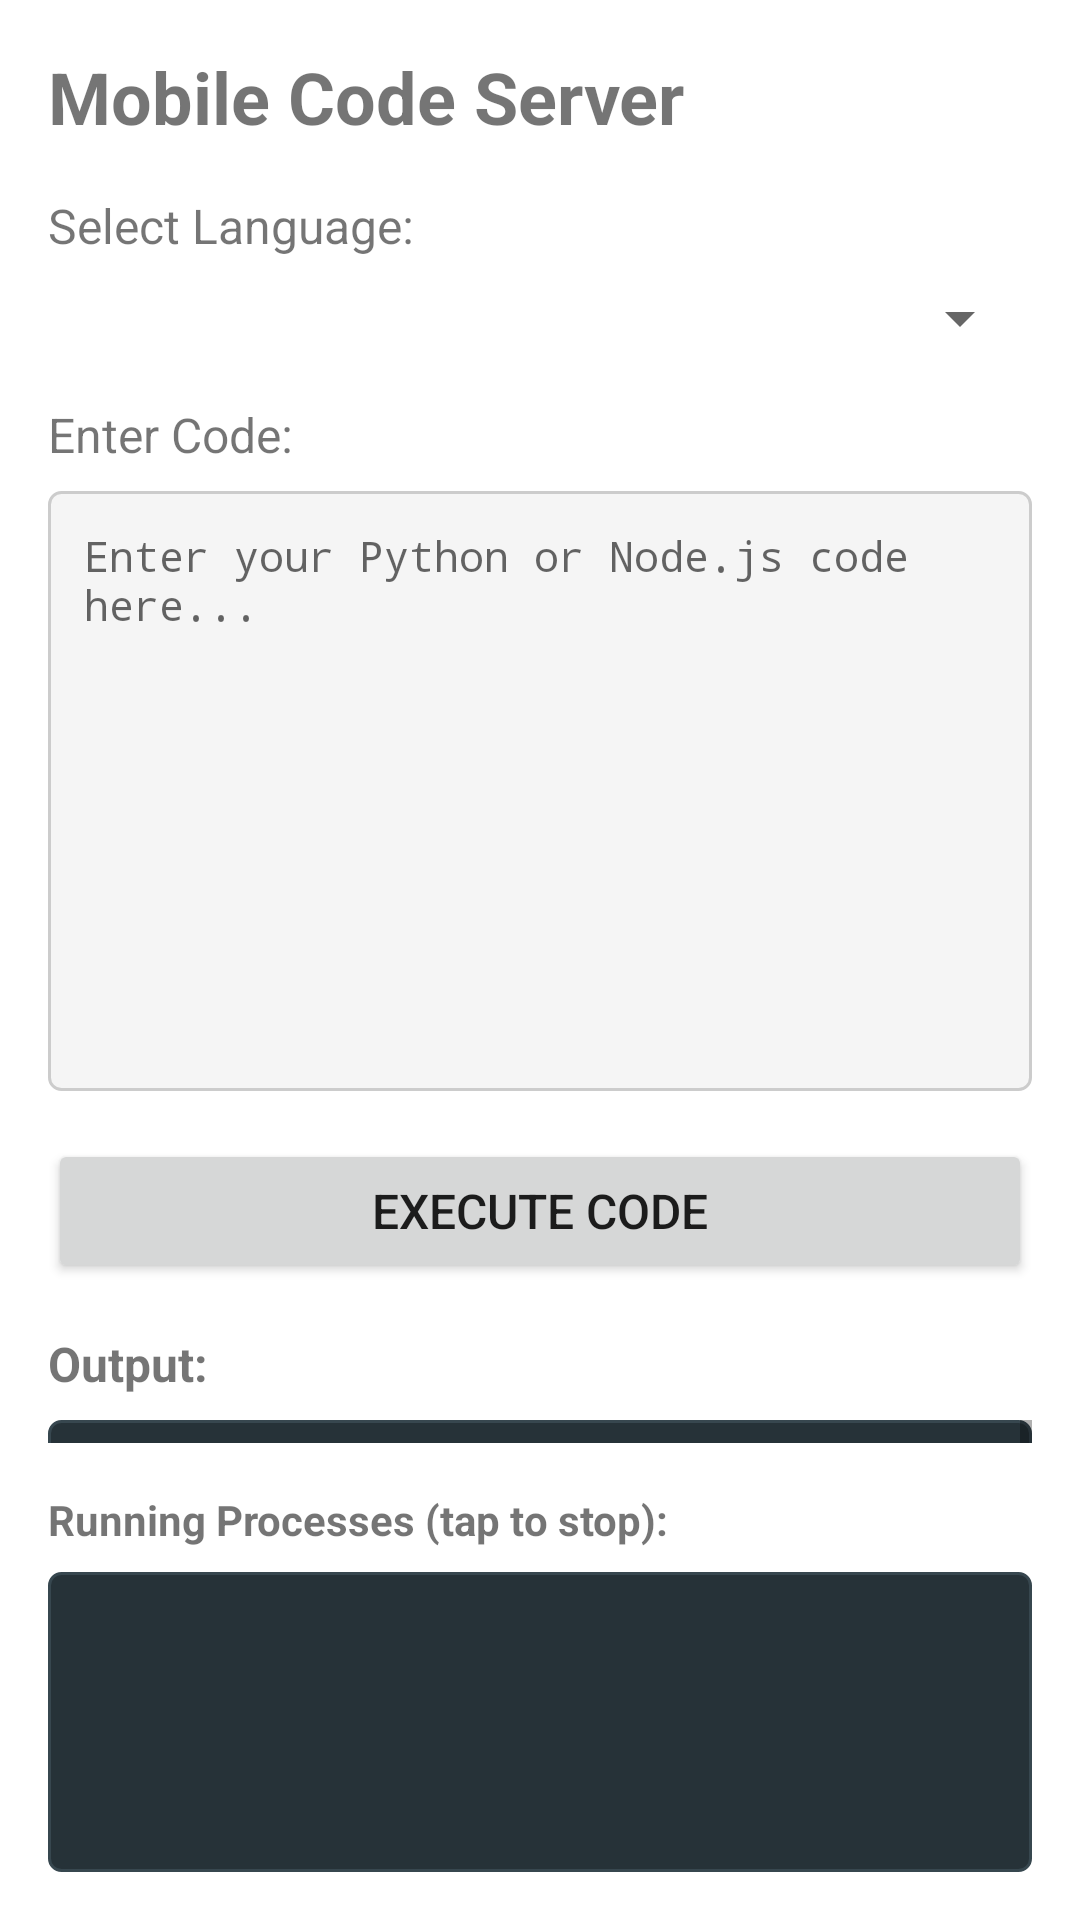

The Android layout XML behind this screen, and the referenced resources:
<!-- AndroidManifest.xml: application theme Theme.MobileCodeServer -->
<!-- res/layout/fragment_code_editor.xml -->
<?xml version="1.0" encoding="utf-8"?>
<LinearLayout xmlns:android="http://schemas.android.com/apk/res/android"
    android:layout_width="match_parent"
    android:layout_height="match_parent"
    android:orientation="vertical"
    android:padding="16dp">

    <TextView
        android:layout_width="wrap_content"
        android:layout_height="wrap_content"
        android:text="Mobile Code Server"
        android:textSize="24sp"
        android:textStyle="bold"
        android:layout_marginBottom="16dp" />

    <TextView
        android:layout_width="wrap_content"
        android:layout_height="wrap_content"
        android:text="Select Language:"
        android:textSize="16sp"
        android:layout_marginBottom="8dp" />

    <Spinner
        android:id="@+id/languageSpinner"
        android:layout_width="match_parent"
        android:layout_height="wrap_content"
        android:layout_marginBottom="16dp" />

    <TextView
        android:layout_width="wrap_content"
        android:layout_height="wrap_content"
        android:text="Enter Code:"
        android:textSize="16sp"
        android:layout_marginBottom="8dp" />

    <EditText
        android:id="@+id/codeEditText"
        android:layout_width="match_parent"
        android:layout_height="200dp"
        android:background="@drawable/code_editor_background"
        android:fontFamily="monospace"
        android:gravity="top|start"
        android:hint="Enter your Python or Node.js code here..."
        android:inputType="textMultiLine"
        android:padding="12dp"
        android:textSize="14sp"
        android:layout_marginBottom="16dp" />

    <Button
        android:id="@+id/executeButton"
        android:layout_width="match_parent"
        android:layout_height="wrap_content"
        android:text="Execute Code"
        android:textSize="16sp"
        android:layout_marginBottom="16dp" />

    <TextView
        android:layout_width="wrap_content"
        android:layout_height="wrap_content"
        android:text="Output:"
        android:textSize="16sp"
        android:textStyle="bold"
        android:layout_marginBottom="8dp" />

    <ScrollView
        android:layout_width="match_parent"
        android:layout_height="0dp"
        android:layout_weight="1"
        android:layout_marginBottom="16dp">

        <TextView
            android:id="@+id/outputTextView"
            android:layout_width="match_parent"
            android:layout_height="wrap_content"
            android:background="@drawable/output_background"
            android:fontFamily="monospace"
            android:padding="12dp"
            android:text="Output will appear here..."
            android:textSize="12sp" />
    </ScrollView>

    <TextView
        android:layout_width="wrap_content"
        android:layout_height="wrap_content"
        android:text="Running Processes (tap to stop):"
        android:textSize="14sp"
        android:textStyle="bold"
        android:layout_marginBottom="8dp" />

    <ListView
        android:id="@+id/processListView"
        android:layout_width="match_parent"
        android:layout_height="100dp"
        android:background="@drawable/output_background" />

</LinearLayout>
<!-- resources referenced by this layout -->
<resources>
  <!-- drawable code_editor_background (drawable) -->
  <?xml version="1.0" encoding="utf-8"?>
  <shape xmlns:android="http://schemas.android.com/apk/res/android"
      android:shape="rectangle">
      <solid android:color="#F5F5F5" />
      <stroke
          android:width="1dp"
          android:color="#CCCCCC" />
      <corners android:radius="4dp" />
  </shape>
  <!-- drawable output_background (drawable) -->
  <?xml version="1.0" encoding="utf-8"?>
  <shape xmlns:android="http://schemas.android.com/apk/res/android"
      android:shape="rectangle">
      <solid android:color="#263238" />
      <stroke
          android:width="1dp"
          android:color="#37474F" />
      <corners android:radius="4dp" />
  </shape>
  <style name="Theme.MobileCodeServer" parent="Theme.MaterialComponents.DayNight.DarkActionBar">
          
          <item name="colorPrimary">@color/purple_500</item>
          <item name="colorPrimaryVariant">@color/purple_700</item>
          <item name="colorOnPrimary">@color/white</item>
          
          <item name="colorSecondary">@color/teal_200</item>
          <item name="colorSecondaryVariant">@color/teal_700</item>
          <item name="colorOnSecondary">@color/black</item>
          
          <item name="android:statusBarColor">?attr/colorPrimaryVariant</item>
          
      </style>
  <!-- not gathered from this repository: default colours our renderer supplied (Android Studio template values) -->
  <color name="purple_500">#FF6200EE</color>
  <color name="purple_700">#FF3700B3</color>
  <color name="teal_200">#FF03DAC5</color>
  <color name="teal_700">#FF018786</color>
  <color name="black">#FF000000</color>
  <color name="white">#FFFFFFFF</color>
</resources>
